Run: headless pygame with SDL's dummy video driver; simulated clock (each Clock.tick advances the game by its frame time, no real sleeping); random seed 0; keys injected as events and as key.get_pressed() state; no mouse input.
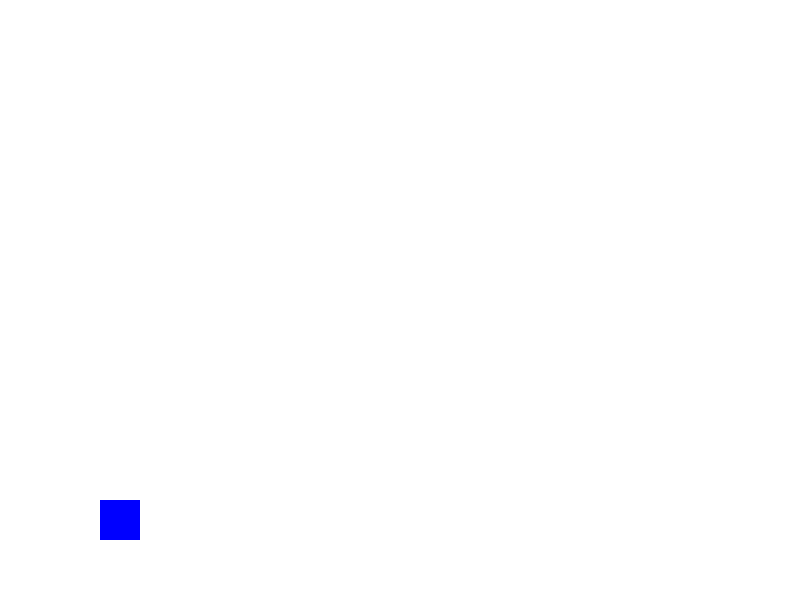
Frame 1 of 4 · flips 1–60 · no input
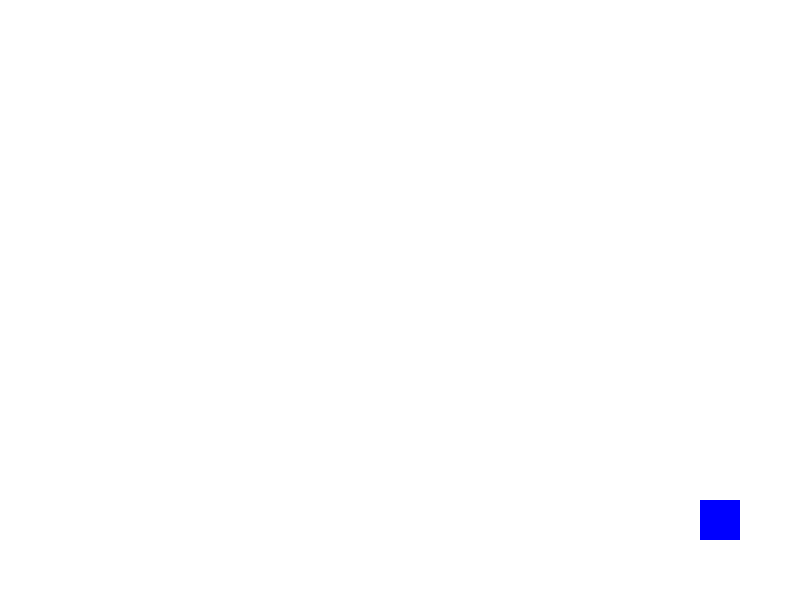
Frame 2 of 4 · flips 61–180 · tapped SPACE, RETURN · held RIGHT (→), D
Frame 3 of 4 · flips 181–300 · held DOWN (↓), S · screen unchanged from frame 2, image omitted
Frame 4 of 4 · flips 301–420 · held LEFT (←), A, UP (↑), W · screen same as frame 1, image omitted

The pygame program that drew these frames:

import pygame

# Initialize Pygame
pygame.init()

# Game Constants
WIDTH, HEIGHT = 800, 600
WHITE = (255, 255, 255)
BLUE = (0, 0, 255)  # Color for player
GRAVITY = 0.5
JUMP_STRENGTH = -10
PLAYER_SPEED = 5

# Create Game Window
screen = pygame.display.set_mode((WIDTH, HEIGHT))
pygame.display.set_caption("2D Platformer Game")

# Player Properties (Rectangle instead of Image)
player = pygame.Rect(100, 500, 40, 40)  # x, y, width, height
velocity_y = 0
on_ground = False

# Game Loop
running = True
clock = pygame.time.Clock()

while running:
    screen.fill(WHITE)  # Clear screen

    # Event Handling
    for event in pygame.event.get():
        if event.type == pygame.QUIT:
            running = False  # Exit loop when window is closed

    # Get Key Presses
    keys = pygame.key.get_pressed()
    if keys[pygame.K_LEFT]:
        player.x -= PLAYER_SPEED
    if keys[pygame.K_RIGHT]:
        player.x += PLAYER_SPEED
    if keys[pygame.K_SPACE] and on_ground:  # Jump only if on ground
        velocity_y = JUMP_STRENGTH
        on_ground = False

    # Apply Gravity
    velocity_y += GRAVITY
    player.y += velocity_y

    # Collision with Ground
    if player.y >= 500:
        player.y = 500
        velocity_y = 0
        on_ground = True

    # Draw Player (Rectangle)
    pygame.draw.rect(screen, BLUE, player)

    pygame.display.flip()  # Update display
    clock.tick(60)  # Limit FPS to 60

# Quit Pygame properly
pygame.quit()
